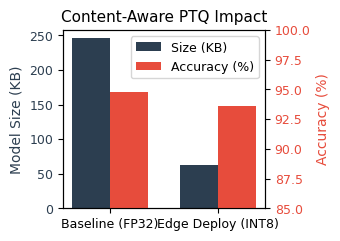

The matplotlib source for this figure:
import matplotlib.pyplot as plt
import numpy as np

# --- Deployment Data ---
# Replace these with your exact final numbers
models = ['Baseline (FP32)', 'Edge Deploy (INT8)']
size_kb = [245.5, 62.1]        # Model file size
accuracy = [94.8, 93.6]        # Validation Accuracy
latency_ms = [45.0, 3.2]       # CPU vs Microcontroller Latency

# --- IEEE Formatting Settings ---
plt.rcParams['font.family'] = 'serif'
plt.rcParams['font.serif'] = ['Times New Roman']
plt.rcParams['font.size'] = 10
plt.rcParams['axes.labelsize'] = 10
plt.rcParams['axes.titlesize'] = 11
plt.rcParams['xtick.labelsize'] = 9
plt.rcParams['ytick.labelsize'] = 9
plt.rcParams['legend.fontsize'] = 9
plt.rcParams['figure.dpi'] = 300 # Publication quality

# --- Plot 1: Quantization Impact (Size vs Accuracy) ---
fig, ax1 = plt.subplots(figsize=(3.5, 2.5)) # IEEE single-column width is ~3.5 inches

color1 = '#2c3e50'
color2 = '#e74c3c'

# Bar settings
x = np.arange(len(models))
width = 0.35

rects1 = ax1.bar(x - width/2, size_kb, width, label='Size (KB)', color=color1)
ax1.set_ylabel('Model Size (KB)', color=color1)
ax1.tick_params(axis='y', labelcolor=color1)
ax1.set_xticks(x)
ax1.set_xticklabels(models)

# Create a twin axis to plot accuracy on the same chart
ax2 = ax1.twinx()
rects2 = ax2.bar(x + width/2, accuracy, width, label='Accuracy (%)', color=color2)
ax2.set_ylabel('Accuracy (%)', color=color2)
ax2.tick_params(axis='y', labelcolor=color2)
ax2.set_ylim(85, 100) # Zoom in on the relevant accuracy range

# Combine legends
lines_1, labels_1 = ax1.get_legend_handles_labels()
lines_2, labels_2 = ax2.get_legend_handles_labels()
ax1.legend(lines_1 + lines_2, labels_1 + labels_2, loc='upper right')

plt.title('Content-Aware PTQ Impact')
plt.tight_layout()
plt.savefig('quantization_results_ieee.png', bbox_inches='tight')
print("Saved quantization_results_ieee.png")
